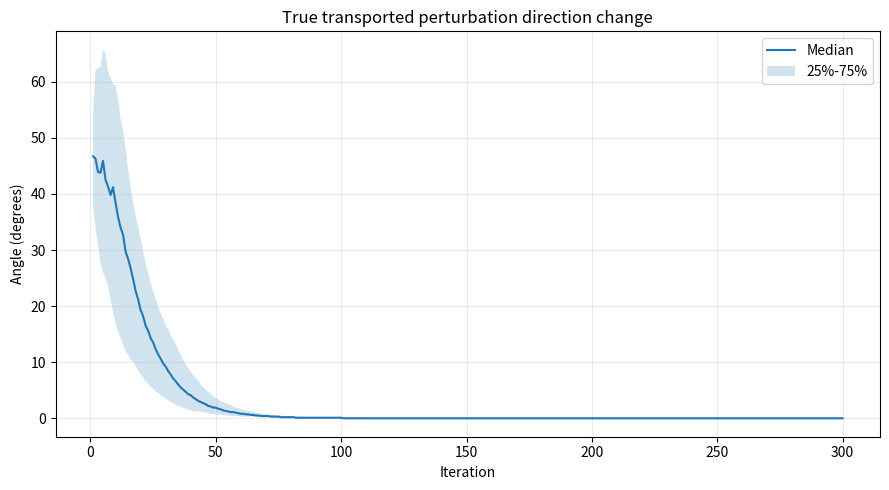
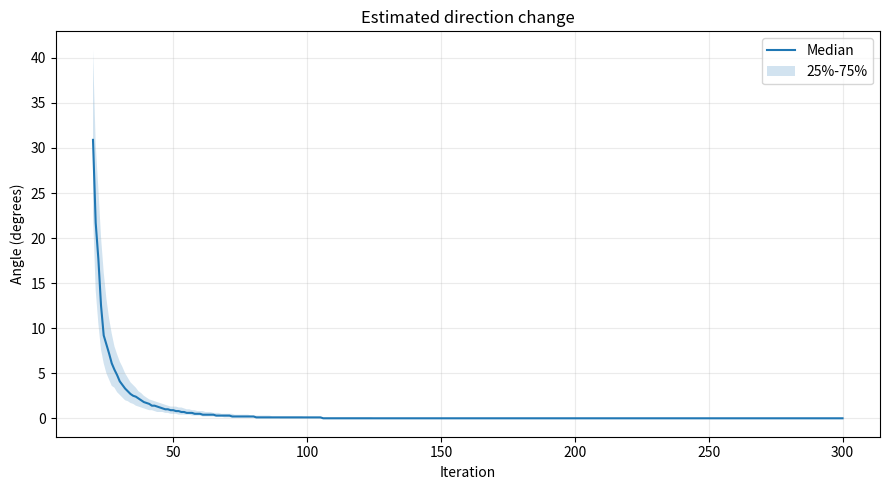
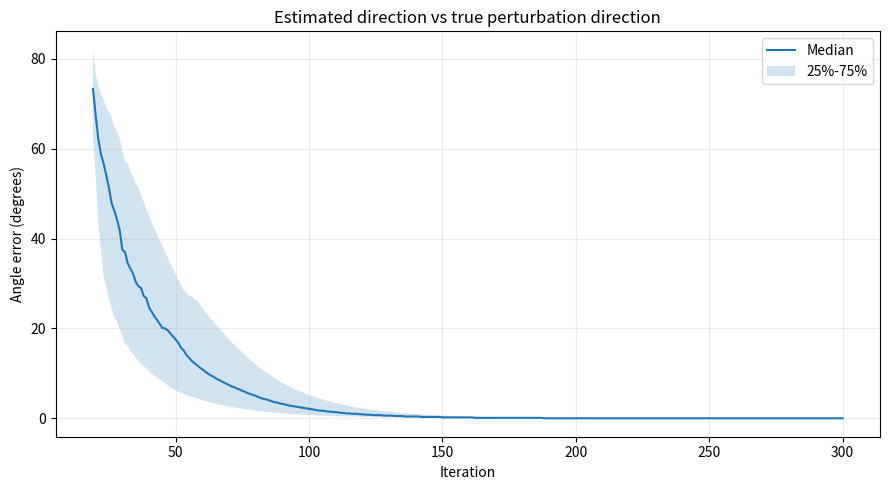
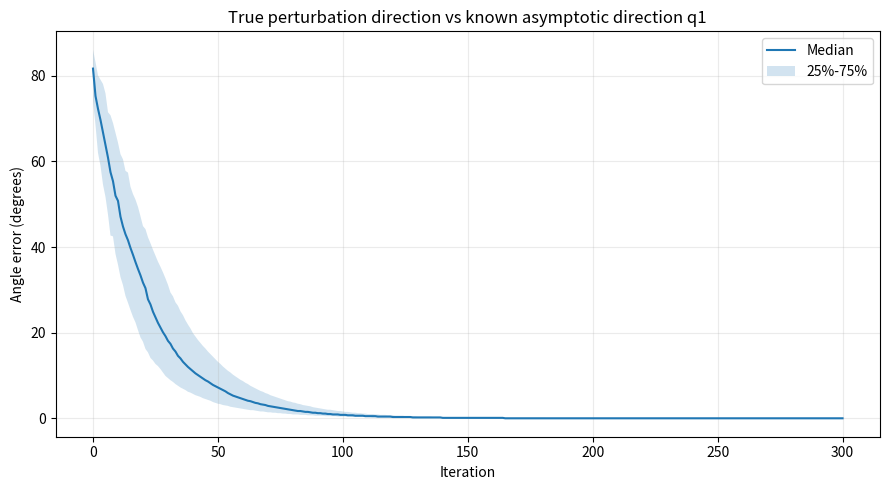
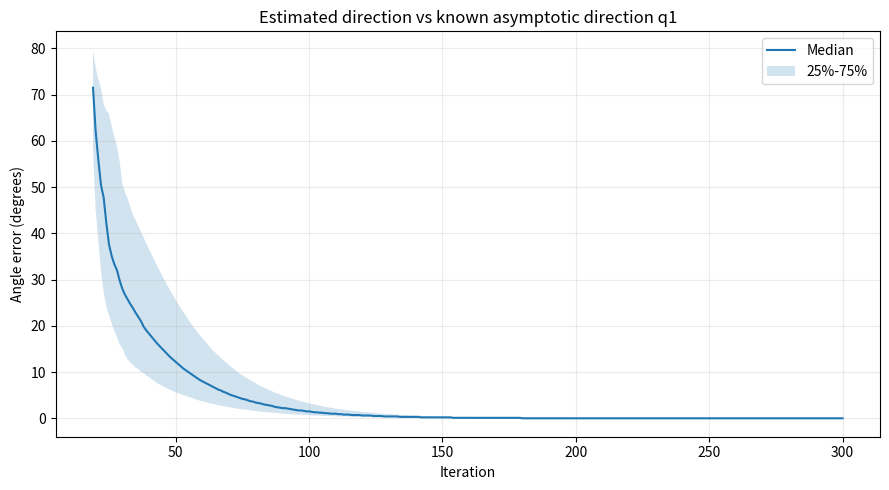
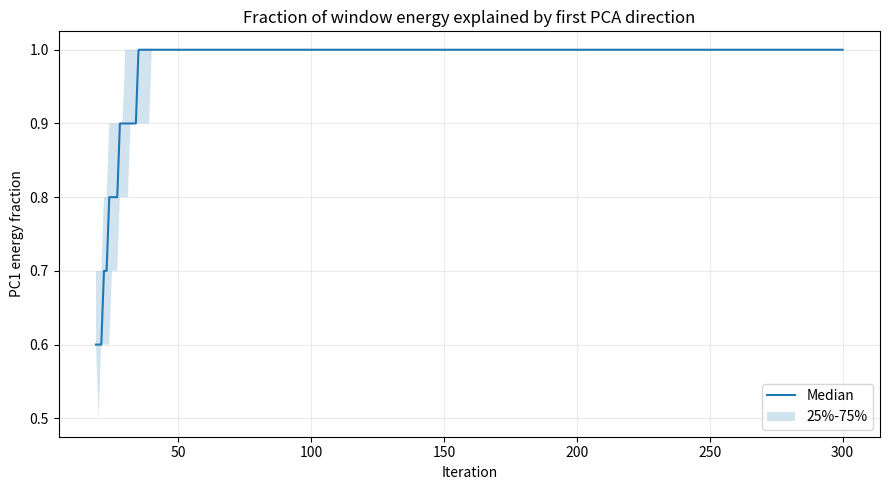

Write the Python code that produced these figures, in order.
from __future__ import annotations

import argparse
from dataclasses import dataclass
from pathlib import Path

import matplotlib.pyplot as plt
import numpy as np
import pandas as pd


EPS = 1e-14


@dataclass(frozen=True)
class Config:
    dim: int = 20
    steps: int = 300
    window: int = 20
    trials: int = 100
    seed: int = 42
    perturbation_scale: float = 1e-4


def normalize(v: np.ndarray) -> np.ndarray:
    n = np.linalg.norm(v)
    if n <= EPS:
        raise ValueError("Cannot normalize a near-zero vector.")
    return v / n


def angle_deg(a: np.ndarray, b: np.ndarray) -> float:
    """
    Sign-invariant angle between two 1-D directions.
    u and -u are treated as the same direction.
    """
    a = normalize(a)
    b = normalize(b)

    c = np.clip(abs(float(a @ b)), 0.0, 1.0)
    return float(np.degrees(np.arccos(c)))


def rotation_block(radius: float, theta_deg: float) -> np.ndarray:
    theta = np.deg2rad(theta_deg)

    return radius * np.array(
        [
            [np.cos(theta), -np.sin(theta)],
            [np.sin(theta), np.cos(theta)],
        ],
        dtype=float,
    )


def build_real_block_diagonal_spectrum(dim: int) -> np.ndarray:
    """
    Construct a real block-diagonal matrix B with:
      - one unique dominant real eigenvalue: 0.96
      - one nearby real eigenvalue: 0.92
      - one negative real eigenvalue: -0.88
      - several complex-conjugate pairs represented by 2x2 rotation blocks
      - remaining smaller real eigenvalues

    The dominant asymptotic eigendirection is the first coordinate of B.
    """
    if dim < 10:
        raise ValueError("Use dim >= 10 for this experiment.")

    blocks: list[np.ndarray] = [
        np.array([[0.96]]),
        np.array([[0.92]]),
        np.array([[-0.88]]),
        rotation_block(0.84, 25.0),
        rotation_block(0.72, 50.0),
        rotation_block(0.65, 80.0),
    ]

    used = sum(block.shape[0] for block in blocks)
    remaining = dim - used

    if remaining < 0:
        raise ValueError("Dimension too small for requested spectrum.")

    if remaining > 0:
        smaller = np.linspace(0.78, 0.20, remaining)
        blocks.extend(np.array([[lam]]) for lam in smaller)

    B = np.zeros((dim, dim), dtype=float)

    start = 0
    for block in blocks:
        size = block.shape[0]
        B[start : start + size, start : start + size] = block
        start += size

    return B


def build_nonnormal_matrix(
    dim: int,
    rng: np.random.Generator,
) -> tuple[np.ndarray, np.ndarray, float]:
    """
    Build A = Q B Q^{-1}, where:
      - B has a known unique dominant eigenvalue 0.96
      - Q is non-orthogonal
      - A is real and non-normal

    Returns:
      A       : system matrix
      q1      : exact dominant asymptotic direction in original coordinates
      cond_Q  : condition number of Q
    """
    B = build_real_block_diagonal_spectrum(dim)

    # Start with an orthogonal basis.
    G = rng.normal(size=(dim, dim))
    Q_orth, _ = np.linalg.qr(G)

    # Make the basis non-orthogonal but not extremely ill-conditioned.
    shear = np.eye(dim)

    for _ in range(dim * 2):
        i, j = rng.integers(0, dim, size=2)
        if i != j:
            shear[i, j] += rng.uniform(-0.35, 0.35)

    scaling = np.diag(np.linspace(0.7, 1.4, dim))
    Q = Q_orth @ shear @ scaling

    cond_Q = float(np.linalg.cond(Q))

    if cond_Q > 1e4:
        raise RuntimeError(
            f"Generated Q is too ill-conditioned: cond(Q)={cond_Q:.3e}"
        )

    A = Q @ B @ np.linalg.inv(Q)

    # Dominant eigenvector of B is e1.
    e1 = np.zeros(dim)
    e1[0] = 1.0

    q1 = normalize(Q @ e1)

    return A, q1, cond_Q


def simulate(
    A: np.ndarray,
    x0: np.ndarray,
    v0: np.ndarray,
    steps: int,
) -> tuple[np.ndarray, np.ndarray]:
    """
    x_{t+1} = A x_t
    v_{t+1} = A v_t
    """
    dim = len(x0)

    X = np.empty((steps + 1, dim), dtype=float)
    V = np.empty_like(X)

    X[0] = x0
    V[0] = v0

    for t in range(steps):
        X[t + 1] = A @ X[t]
        V[t + 1] = A @ V[t]

    return X, V


def uncentered_pca_direction(
    errors: np.ndarray,
) -> tuple[np.ndarray, np.ndarray]:
    """
    SVD of a window of error vectors.

    Returns:
      uhat          : first right singular vector
      singular_vals : all singular values
    """
    _, s, vt = np.linalg.svd(errors, full_matrices=False)

    uhat = normalize(vt[0])

    return uhat, s


def rolling_directions(
    X: np.ndarray,
    L: np.ndarray,
    window: int,
) -> tuple[np.ndarray, np.ndarray]:
    """
    Estimate one direction per time using only observed X.

    Also return the fraction of window energy explained
    by the first singular direction:

        R_t = sigma_1^2 / sum_i sigma_i^2
    """
    n_steps, dim = X.shape

    Uhat = np.full((n_steps, dim), np.nan, dtype=float)
    explained = np.full(n_steps, np.nan, dtype=float)

    for t in range(window - 1, n_steps):
        errors = X[t - window + 1 : t + 1] - L

        uhat, s = uncentered_pca_direction(errors)

        Uhat[t] = uhat

        denom = float(np.sum(s**2))
        if denom > EPS:
            explained[t] = float((s[0] ** 2) / denom)

    return Uhat, explained


def analyze_trial(
    A: np.ndarray,
    q1: np.ndarray,
    cfg: Config,
    rng: np.random.Generator,
    trial_id: int,
) -> pd.DataFrame:
    dim = cfg.dim

    x0 = rng.normal(size=dim)

    v0 = rng.normal(size=dim)
    v0 = cfg.perturbation_scale * normalize(v0)

    L = np.zeros(dim)

    X, V = simulate(
        A=A,
        x0=x0,
        v0=v0,
        steps=cfg.steps,
    )

    Utrue = np.array([normalize(v) for v in V])

    Uhat, explained = rolling_directions(
        X=X,
        L=L,
        window=cfg.window,
    )

    rows = []

    for t in range(cfg.steps + 1):
        true_change = np.nan
        est_change = np.nan
        est_vs_true = np.nan
        true_vs_q1 = np.nan
        est_vs_q1 = np.nan

        if t >= 1:
            true_change = angle_deg(
                Utrue[t],
                Utrue[t - 1],
            )

        true_vs_q1 = angle_deg(
            Utrue[t],
            q1,
        )

        if not np.isnan(Uhat[t]).any():
            est_vs_true = angle_deg(
                Uhat[t],
                Utrue[t],
            )

            est_vs_q1 = angle_deg(
                Uhat[t],
                q1,
            )

        if (
            t >= 1
            and not np.isnan(Uhat[t]).any()
            and not np.isnan(Uhat[t - 1]).any()
        ):
            est_change = angle_deg(
                Uhat[t],
                Uhat[t - 1],
            )

        rows.append(
            {
                "trial": trial_id,
                "iteration": t,
                "x_norm": np.linalg.norm(X[t]),
                "v_norm": np.linalg.norm(V[t]),
                "true_direction_change_deg": true_change,
                "estimated_direction_change_deg": est_change,
                "estimated_vs_true_deg": est_vs_true,
                "true_vs_q1_deg": true_vs_q1,
                "estimated_vs_q1_deg": est_vs_q1,
                "pc1_energy_fraction": explained[t],
            }
        )

    return pd.DataFrame(rows)


def summarize_by_iteration(
    all_df: pd.DataFrame,
) -> pd.DataFrame:
    metrics = [
        "true_direction_change_deg",
        "estimated_direction_change_deg",
        "estimated_vs_true_deg",
        "true_vs_q1_deg",
        "estimated_vs_q1_deg",
        "pc1_energy_fraction",
    ]

    grouped = all_df.groupby("iteration")

    rows = []

    for iteration, group in grouped:
        row = {"iteration": iteration}

        for metric in metrics:
            values = group[metric].dropna()

            if len(values) == 0:
                row[f"{metric}_median"] = np.nan
                row[f"{metric}_q25"] = np.nan
                row[f"{metric}_q75"] = np.nan
                continue

            row[f"{metric}_median"] = float(values.median())
            row[f"{metric}_q25"] = float(values.quantile(0.25))
            row[f"{metric}_q75"] = float(values.quantile(0.75))

        rows.append(row)

    return pd.DataFrame(rows)


def plot_metric(
    summary: pd.DataFrame,
    metric: str,
    title: str,
    ylabel: str,
    output_path: Path,
) -> None:
    x = summary["iteration"]

    median = summary[f"{metric}_median"]
    q25 = summary[f"{metric}_q25"]
    q75 = summary[f"{metric}_q75"]

    fig, ax = plt.subplots(figsize=(9, 5))

    # Round only for visualization.
    median_plot = median.round(1)
    q25_plot = q25.round(1)
    q75_plot = q75.round(1)

    ax.plot(
        x,
        median_plot,
        label="Median",
    )

    ax.fill_between(
        x,
        q25_plot,
        q75_plot,
        alpha=0.2,
        label="25%-75%",
    )

    ax.ticklabel_format(
        axis="y",
        style="plain",
        useOffset=False,
    )

    ax.set_xlabel("Iteration")
    ax.set_ylabel(ylabel)
    ax.set_title(title)
    ax.grid(True, alpha=0.25)
    ax.legend()

    fig.tight_layout()
    fig.savefig(output_path, dpi=180)
    plt.close(fig)


def main() -> None:
    parser = argparse.ArgumentParser()

    parser.add_argument("--dim", type=int, default=20)
    parser.add_argument("--steps", type=int, default=300)
    parser.add_argument("--window", type=int, default=20)
    parser.add_argument("--trials", type=int, default=100)
    parser.add_argument("--seed", type=int, default=42)

    parser.add_argument(
        "--output",
        type=Path,
        default=Path("results/complex_linear"),
    )

    args = parser.parse_args()

    cfg = Config(
        dim=args.dim,
        steps=args.steps,
        window=args.window,
        trials=args.trials,
        seed=args.seed,
    )

    if cfg.window < 2:
        raise ValueError("window must be >= 2")

    if cfg.window > cfg.steps + 1:
        raise ValueError("window must be <= steps + 1")

    outdir = args.output
    outdir.mkdir(parents=True, exist_ok=True)

    rng = np.random.default_rng(cfg.seed)

    A, q1, cond_Q = build_nonnormal_matrix(
        dim=cfg.dim,
        rng=rng,
    )

    nonnormality = float(
        np.linalg.norm(
            A.T @ A - A @ A.T,
            ord="fro",
        )
    )

    print("========================================")
    print("Complex linear stable-direction experiment")
    print("========================================")
    print(f"dimension: {cfg.dim}")
    print(f"steps: {cfg.steps}")
    print(f"window: {cfg.window}")
    print(f"trials: {cfg.trials}")
    print(f"cond(Q): {cond_Q:.6f}")
    print(f"non-normality ||A^T A - A A^T||_F: {nonnormality:.6f}")
    print("dominant eigenvalue magnitude: 0.96")
    print("second eigenvalue magnitude: 0.92")
    print("========================================")

    trial_frames = []

    for trial in range(cfg.trials):
        df_trial = analyze_trial(
            A=A,
            q1=q1,
            cfg=cfg,
            rng=rng,
            trial_id=trial,
        )

        trial_frames.append(df_trial)

    all_df = pd.concat(
        trial_frames,
        ignore_index=True,
    )

    all_df.to_csv(
        outdir / "all_trial_metrics.csv",
        index=False,
    )

    summary = summarize_by_iteration(all_df)

    summary.to_csv(
        outdir / "iteration_summary.csv",
        index=False,
    )

    np.savez(
        outdir / "system_definition.npz",
        A=A,
        q1=q1,
        cond_Q=cond_Q,
        nonnormality=nonnormality,
    )

    plot_metric(
        summary,
        metric="true_direction_change_deg",
        title="True transported perturbation direction change",
        ylabel="Angle (degrees)",
        output_path=outdir / "01_true_direction_stability.png",
    )

    plot_metric(
        summary,
        metric="estimated_direction_change_deg",
        title="Estimated direction change",
        ylabel="Angle (degrees)",
        output_path=outdir / "02_estimated_direction_stability.png",
    )

    plot_metric(
        summary,
        metric="estimated_vs_true_deg",
        title="Estimated direction vs true perturbation direction",
        ylabel="Angle error (degrees)",
        output_path=outdir / "03_estimated_vs_true.png",
    )

    plot_metric(
        summary,
        metric="true_vs_q1_deg",
        title="True perturbation direction vs known asymptotic direction q1",
        ylabel="Angle error (degrees)",
        output_path=outdir / "04_true_vs_q1.png",
    )

    plot_metric(
        summary,
        metric="estimated_vs_q1_deg",
        title="Estimated direction vs known asymptotic direction q1",
        ylabel="Angle error (degrees)",
        output_path=outdir / "05_estimated_vs_q1.png",
    )

    plot_metric(
        summary,
        metric="pc1_energy_fraction",
        title="Fraction of window energy explained by first PCA direction",
        ylabel="PC1 energy fraction",
        output_path=outdir / "06_pc1_energy_fraction.png",
    )

    final_rows = all_df[
        all_df["iteration"] == cfg.steps
    ].copy()

    final_summary = {
        "dim": cfg.dim,
        "steps": cfg.steps,
        "window": cfg.window,
        "trials": cfg.trials,
        "cond_Q": cond_Q,
        "nonnormality": nonnormality,
        "median_final_estimated_vs_true_deg":
            float(final_rows["estimated_vs_true_deg"].median()),
        "median_final_true_vs_q1_deg":
            float(final_rows["true_vs_q1_deg"].median()),
        "median_final_estimated_vs_q1_deg":
            float(final_rows["estimated_vs_q1_deg"].median()),
        "median_final_pc1_energy_fraction":
            float(final_rows["pc1_energy_fraction"].median()),
    }

    pd.DataFrame([final_summary]).to_csv(
        outdir / "experiment_summary.csv",
        index=False,
    )

    print("\nFinal median metrics:")
    for key, value in final_summary.items():
        if isinstance(value, float):
            print(f"{key}: {value:.6f}")
        else:
            print(f"{key}: {value}")

    print(f"\nResults written to: {outdir.resolve()}")


if __name__ == "__main__":
    main()
